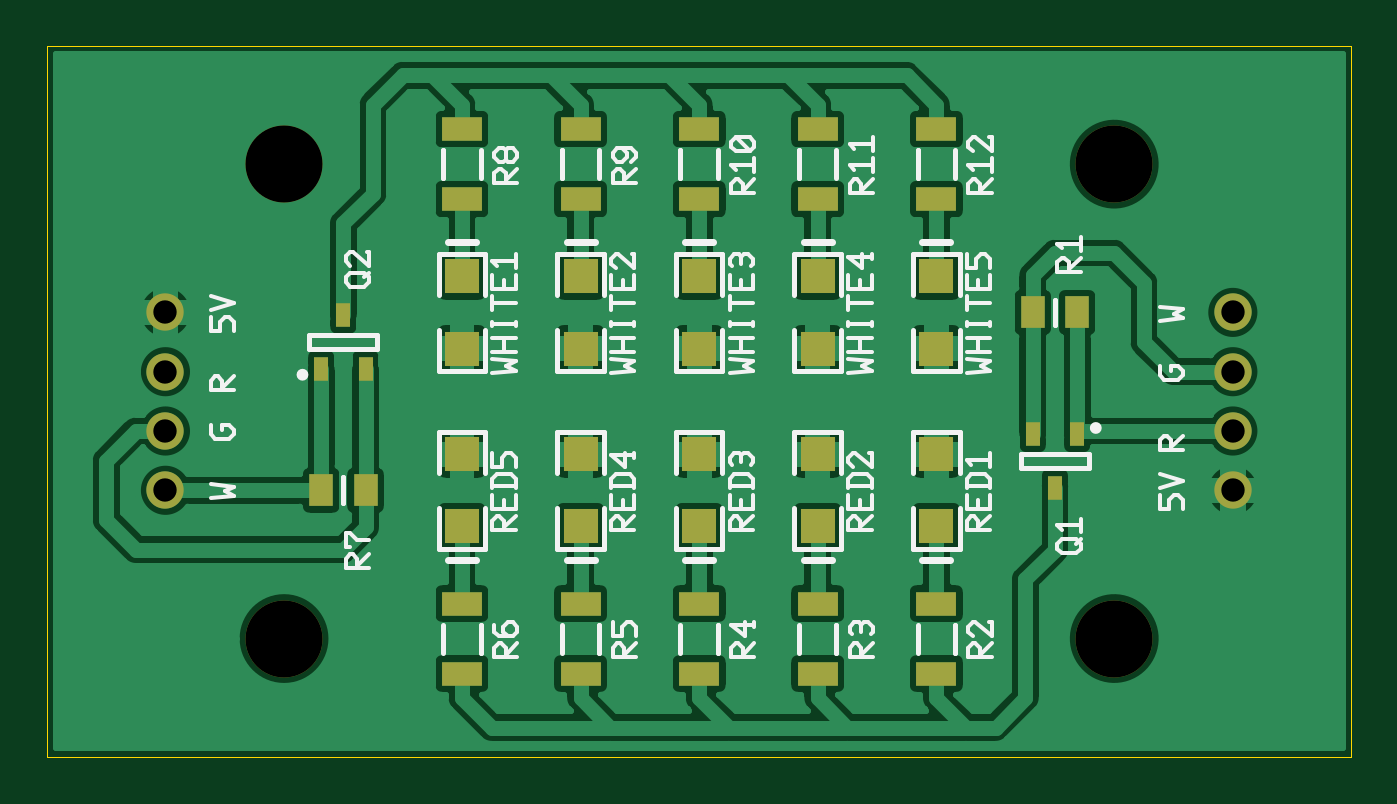
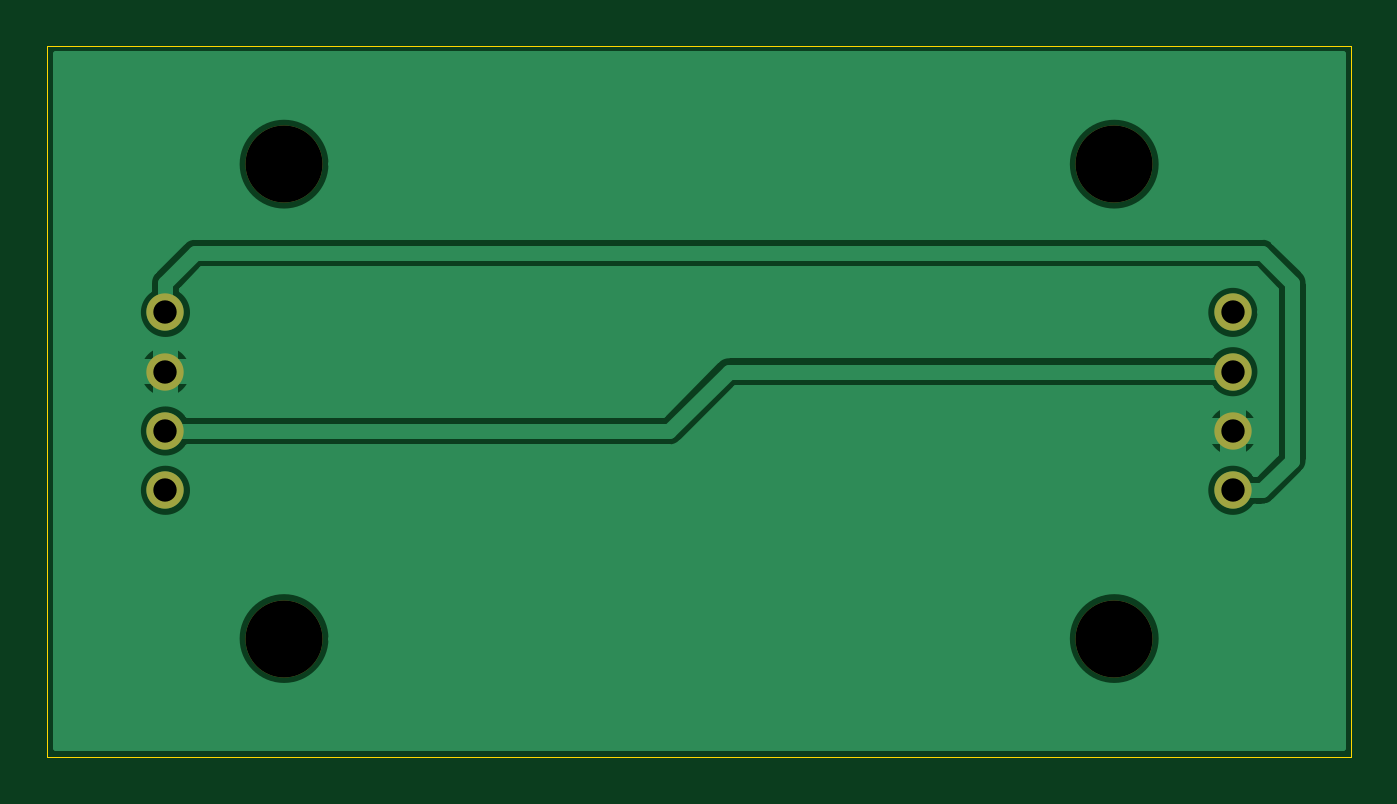
Circuit board: 7 layer files. Board 55.9 x 30.5 mm.
- outline: Design1 - Board Outline.gbr (266 bytes)
- bottom_copper: Design1 - Copper Bottom.gbr (6062 bytes)
- drill: Design1 - Copper Top-Copper Bottom.drl (203 bytes)
- top_copper: Design1 - Copper Top.gbr (50540 bytes)
- top_silk: Design1 - Silkscreen Top.gbr (16389 bytes)
- bottom_mask: Design1 - Solder Mask Bottom.gbr (441 bytes)
- top_mask: Design1 - Solder Mask Top.gbr (1451 bytes)

=== outline: Design1 - Board Outline.gbr ===
G04 Generated by Ultiboard 14.0 *
%FSLAX33Y33*%
%MOMM*%

%ADD10C,0.001*%
%ADD11C,0.001*%


G04 ColorRGB 00FFFF for the following layer *
%LNBoard Outline*%
%LPD*%
G54D10*
G54D11*
X0Y0D02*
X55880Y0D01*
X55880Y30480D01*
X0Y30480D01*
X0Y0D01*

M02*

=== bottom_copper: Design1 - Copper Bottom.gbr ===
G04 Generated by Ultiboard 14.0 *
%FSLAX33Y33*%
%MOMM*%

%ADD10C,0.001*%
%ADD11C,0.254*%
%ADD12C,0.635*%
%ADD13C,1.600*%


G04 ColorRGB 00FF00 for the following layer *
%LNCopper Bottom*%
%LPD*%
G54D10*
G36*
X55497Y30097D02*
X55497Y30097D01*
X383Y30097D01*
X383Y383D01*
X55497Y383D01*
X55497Y30097D01*
D02*
G37*
%LPC*%
G36*
X8129Y5080D02*
G75*
D01*
G02X8129Y5080I2031J0*
G01*
D02*
G37*
G36*
X43689Y5080D02*
G75*
D01*
G02X43689Y5080I2031J0*
G01*
D02*
G37*
G36*
X3976Y14389D02*
G74*
D01*
G02X4661Y15074I1103J418*
G01*
X4661Y15074D01*
X4661Y14389D01*
X3976Y14389D01*
D02*
G37*
G36*
X5499Y15074D02*
G74*
D01*
G02X6184Y14389I418J1103*
G01*
X6184Y14389D01*
X5499Y14389D01*
X5499Y15074D01*
D02*
G37*
G36*
X6184Y13551D02*
G74*
D01*
G02X5499Y12866I1103J418*
G01*
X5499Y12866D01*
X5499Y13551D01*
X6184Y13551D01*
D02*
G37*
G36*
X4661Y12866D02*
G74*
D01*
G02X3976Y13551I418J1103*
G01*
X3976Y13551D01*
X4661Y13551D01*
X4661Y12866D01*
D02*
G37*
G36*
X4580Y13970D02*
G75*
D01*
G02X4580Y13970I500J0*
G01*
D02*
G37*
G36*
X3899Y19050D02*
G75*
D01*
G02X3899Y19050I1181J0*
G01*
D02*
G37*
G36*
X49619Y11430D02*
G75*
D01*
G02X49619Y11430I1181J0*
G01*
D02*
G37*
G36*
X49696Y16929D02*
G74*
D01*
G02X50381Y17614I1103J418*
G01*
X50381Y17614D01*
X50381Y16929D01*
X49696Y16929D01*
D02*
G37*
G36*
X51219Y17614D02*
G74*
D01*
G02X51904Y16929I418J1103*
G01*
X51904Y16929D01*
X51219Y16929D01*
X51219Y17614D01*
D02*
G37*
G36*
X51904Y16091D02*
G74*
D01*
G02X51219Y15406I1103J418*
G01*
X51219Y15406D01*
X51219Y16091D01*
X51904Y16091D01*
D02*
G37*
G36*
X50381Y15406D02*
G74*
D01*
G02X49696Y16091I418J1103*
G01*
X49696Y16091D01*
X50381Y16091D01*
X50381Y15406D01*
D02*
G37*
G36*
X50300Y16510D02*
G75*
D01*
G02X50300Y16510I500J0*
G01*
D02*
G37*
G36*
X27167Y17006D02*
X27167Y17006D01*
X29501Y14672D01*
X49850Y14672D01*
G75*
D01*
G02X49850Y13268I950J-702*
G01*
X49850Y13268D01*
X29211Y13268D01*
G75*
D01*
G02X28714Y13474I0J702*
G01*
X28714Y13474D01*
X26379Y15808D01*
X6030Y15808D01*
G75*
D01*
G02X6030Y17212I-950J702*
G01*
X6030Y17212D01*
X26670Y17212D01*
G74*
D01*
G02X27167Y17006I0J702*
G01*
D02*
G37*
G36*
X50027Y22086D02*
X50027Y22086D01*
X51296Y20817D01*
G74*
D01*
G02X51502Y20320I496J497*
G01*
X51502Y20320D01*
X51502Y20000D01*
G75*
D01*
G02X50098Y20000I-702J-950*
G01*
X50098Y20000D01*
X50098Y20029D01*
X49239Y20888D01*
X4101Y20888D01*
X3242Y20029D01*
X3242Y12991D01*
X4101Y12132D01*
X4130Y12132D01*
G75*
D01*
G02X4130Y10728I950J-702*
G01*
X4130Y10728D01*
X3810Y10728D01*
G75*
D01*
G02X3607Y10758I0J702*
G01*
G74*
D01*
G02X3314Y10934I204J671*
G01*
X3314Y10934D01*
X2044Y12204D01*
G75*
D01*
G02X1838Y12701I495J496*
G01*
X1838Y12701D01*
X1838Y20319D01*
G75*
D01*
G02X2044Y20816I702J0*
G01*
X2044Y20816D01*
X3314Y22086D01*
G75*
D01*
G02X3811Y22292I496J-495*
G01*
X3811Y22292D01*
X49529Y22292D01*
G75*
D01*
G02X49678Y22276I0J-702*
G01*
G74*
D01*
G02X50027Y22086I147J685*
G01*
D02*
G37*
G36*
X8129Y25400D02*
G75*
D01*
G02X8129Y25400I2031J0*
G01*
D02*
G37*
G36*
X43689Y25400D02*
G75*
D01*
G02X43689Y25400I2031J0*
G01*
D02*
G37*
%LPD*%
G54D11*
X8129Y5080D02*
G75*
D01*
G02X8129Y5080I2031J0*
G01*
X43689Y5080D02*
G75*
D01*
G02X43689Y5080I2031J0*
G01*
X3976Y14389D02*
G74*
D01*
G02X4661Y15074I1103J418*
G01*
X4661Y14389D01*
X3976Y14389D01*
X5499Y15074D02*
G74*
D01*
G02X6184Y14389I418J1103*
G01*
X5499Y14389D01*
X5499Y15074D01*
X6184Y13551D02*
G74*
D01*
G02X5499Y12866I1103J418*
G01*
X5499Y13551D01*
X6184Y13551D01*
X4661Y12866D02*
G74*
D01*
G02X3976Y13551I418J1103*
G01*
X4661Y13551D01*
X4661Y12866D01*
X4580Y13970D02*
G75*
D01*
G02X4580Y13970I500J0*
G01*
X3899Y19050D02*
G75*
D01*
G02X3899Y19050I1181J0*
G01*
X49619Y11430D02*
G75*
D01*
G02X49619Y11430I1181J0*
G01*
X49696Y16929D02*
G74*
D01*
G02X50381Y17614I1103J418*
G01*
X50381Y16929D01*
X49696Y16929D01*
X51219Y17614D02*
G74*
D01*
G02X51904Y16929I418J1103*
G01*
X51219Y16929D01*
X51219Y17614D01*
X51904Y16091D02*
G74*
D01*
G02X51219Y15406I1103J418*
G01*
X51219Y16091D01*
X51904Y16091D01*
X50381Y15406D02*
G74*
D01*
G02X49696Y16091I418J1103*
G01*
X50381Y16091D01*
X50381Y15406D01*
X50300Y16510D02*
G75*
D01*
G02X50300Y16510I500J0*
G01*
X27167Y17006D02*
X29501Y14672D01*
X49850Y14672D01*
G75*
D01*
G02X49850Y13268I950J-702*
G01*
X29211Y13268D01*
G75*
D01*
G02X28714Y13474I0J702*
G01*
X26379Y15808D01*
X6030Y15808D01*
G75*
D01*
G02X6030Y17212I-950J702*
G01*
X26670Y17212D01*
G74*
D01*
G02X27167Y17006I0J702*
G01*
X50027Y22086D02*
X51296Y20817D01*
G74*
D01*
G02X51502Y20320I496J497*
G01*
X51502Y20000D01*
G75*
D01*
G02X50098Y20000I-702J-950*
G01*
X50098Y20029D01*
X49239Y20888D01*
X4101Y20888D01*
X3242Y20029D01*
X3242Y12991D01*
X4101Y12132D01*
X4130Y12132D01*
G75*
D01*
G02X4130Y10728I950J-702*
G01*
X3810Y10728D01*
G75*
D01*
G02X3607Y10758I0J702*
G01*
G74*
D01*
G02X3314Y10934I204J671*
G01*
X2044Y12204D01*
G75*
D01*
G02X1838Y12701I495J496*
G01*
X1838Y20319D01*
G75*
D01*
G02X2044Y20816I702J0*
G01*
X3314Y22086D01*
G75*
D01*
G02X3811Y22292I496J-495*
G01*
X49529Y22292D01*
G75*
D01*
G02X49678Y22276I0J-702*
G01*
G74*
D01*
G02X50027Y22086I147J685*
G01*
X8129Y25400D02*
G75*
D01*
G02X8129Y25400I2031J0*
G01*
X43689Y25400D02*
G75*
D01*
G02X43689Y25400I2031J0*
G01*
X55497Y30097D02*
X383Y30097D01*
X383Y383D01*
X55497Y383D01*
X55497Y30097D01*
G54D12*
X5080Y16510D02*
X26670Y16510D01*
X29210Y13970D01*
X50800Y13970D01*
X50800Y19050D02*
X50800Y20320D01*
X49530Y21590D01*
X5080Y11430D02*
X3810Y11430D01*
X3810Y21590D02*
X49530Y21590D01*
X2540Y12700D02*
X2540Y20320D01*
X3810Y11430D02*
X2540Y12700D01*
X2540Y20320D02*
X3810Y21590D01*
G54D13*
X5080Y19050D03*
X5080Y13970D03*
X5080Y16510D03*
X5080Y11430D03*
X50800Y16510D03*
X50800Y11430D03*
X50800Y19050D03*
X50800Y13970D03*

M02*

=== drill: Design1 - Copper Top-Copper Bottom.drl ===
M48
METRIC,TZ
VER,1
FMAT,2
DETECT,ON
ATC,ON
T1C3.300
T2C1.000
%
T1
X10160Y25400
Y5080
X45720Y25400
Y5080
T2
X5080Y19050
Y13970
Y16510
Y11430
X50800Y16510
Y11430
Y19050
Y13970
M30

=== top_copper: Design1 - Copper Top.gbr (50540 bytes, source omitted) ===
=== top_silk: Design1 - Silkscreen Top.gbr (16389 bytes, source omitted) ===
=== bottom_mask: Design1 - Solder Mask Bottom.gbr ===
G04 Generated by Ultiboard 14.0 *
%FSLAX33Y33*%
%MOMM*%

%ADD10C,0.001*%
%ADD11C,3.300*%
%ADD12C,1.600*%


G04 ColorRGB 9900CC for the following layer *
%LNSolder Mask Bottom*%
%LPD*%
G54D10*
G54D11*
X10160Y25400D03*
X10160Y5080D03*
X45720Y25400D03*
X45720Y5080D03*
G54D12*
X5080Y19050D03*
X5080Y13970D03*
X5080Y16510D03*
X5080Y11430D03*
X50800Y16510D03*
X50800Y11430D03*
X50800Y19050D03*
X50800Y13970D03*

M02*

=== top_mask: Design1 - Solder Mask Top.gbr ===
G04 Generated by Ultiboard 14.0 *
%FSLAX33Y33*%
%MOMM*%

%ADD10C,0.001*%
%ADD11C,3.300*%
%ADD12R,1.500X1.500*%
%ADD13R,1.750X1.050*%
%ADD14R,0.600X1.050*%
%ADD15R,1.050X1.400*%
%ADD16C,1.600*%


G04 ColorRGB FF00CC for the following layer *
%LNSolder Mask Top*%
%LPD*%
G54D10*
G54D11*
X10160Y25400D03*
X10160Y5080D03*
X45720Y25400D03*
X45720Y5080D03*
G54D12*
X17780Y20600D03*
X17780Y17500D03*
X22860Y20600D03*
X22860Y17500D03*
X27940Y20600D03*
X27940Y17500D03*
X33020Y20600D03*
X33020Y17500D03*
X38100Y20600D03*
X38100Y17500D03*
X17780Y12980D03*
X17780Y9880D03*
X22860Y12980D03*
X22860Y9880D03*
X27940Y12980D03*
X27940Y9880D03*
X33020Y12980D03*
X33020Y9880D03*
X38100Y12980D03*
X38100Y9880D03*
G54D13*
X17780Y23900D03*
X17780Y26900D03*
X22860Y23900D03*
X22860Y26900D03*
X27940Y23900D03*
X27940Y26900D03*
X33020Y23900D03*
X33020Y26900D03*
X38100Y23900D03*
X38100Y26900D03*
X17780Y3580D03*
X17780Y6580D03*
X22860Y3580D03*
X22860Y6580D03*
X27940Y3580D03*
X27940Y6580D03*
X33020Y3580D03*
X33020Y6580D03*
X38100Y3580D03*
X38100Y6580D03*
G54D14*
X11750Y16630D03*
X13650Y16630D03*
X12700Y18930D03*
X43180Y11550D03*
X42230Y13850D03*
X44130Y13850D03*
G54D15*
X11750Y11430D03*
X13650Y11430D03*
X42230Y19050D03*
X44130Y19050D03*
G54D16*
X5080Y19050D03*
X5080Y13970D03*
X5080Y16510D03*
X5080Y11430D03*
X50800Y16510D03*
X50800Y11430D03*
X50800Y19050D03*
X50800Y13970D03*

M02*

